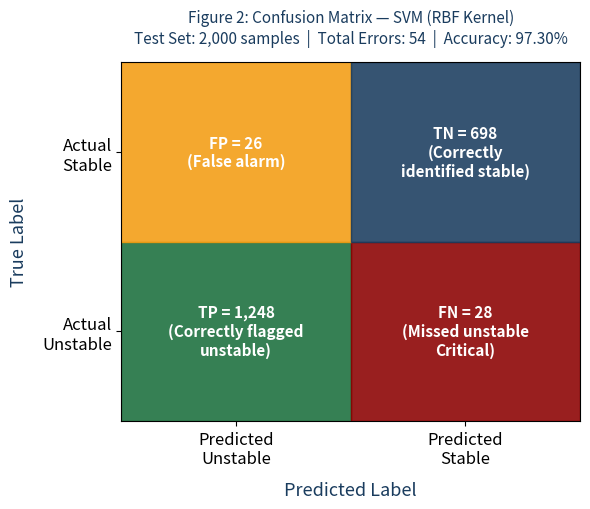

The script that saved this image:
# Figure 2: Confusion Matrix — SVM (RBF Kernel)
# Author : Pablo Soham | 2nd Year CS | 2026
# Output : output_figures/fig2_confusion_matrix.png  (300 DPI)
# Usage  : python figures/fig2_confusion_matrix.py
# Requires: pip install matplotlib numpy

import matplotlib
matplotlib.use('Agg')
import matplotlib.pyplot as plt
import numpy as np
import os

# Exact values from manuscript Section 5.2
# TP=1248  FN=28  FP=26  TN=698
cell_colors = [['#1A6E3C','#8B0000'],['#F39C12','#1A3C5E']]
cell_labels = [
    ['TP = 1,248\n(Correctly flagged\nunstable)', 'FN = 28\n(Missed unstable\nCritical)'],
    ['FP = 26\n(False alarm)',                     'TN = 698\n(Correctly\nidentified stable)'],
]

fig, ax = plt.subplots(figsize=(6, 5.2))
ax.set_facecolor('white')
fig.patch.set_facecolor('white')
ax.grid(False)

for i in range(2):
    for j in range(2):
        ax.add_patch(plt.Rectangle((j-0.5,i-0.5),1,1,
                     fill=True,color=cell_colors[i][j],alpha=0.88,zorder=2))
        ax.text(j,i,cell_labels[i][j],ha='center',va='center',
                fontsize=11,fontweight='bold',color='white',zorder=3)

ax.set_xlim(-0.5,1.5); ax.set_ylim(-0.5,1.5)
ax.set_xticks([0,1]); ax.set_yticks([0,1])
ax.set_xticklabels(['Predicted\nUnstable','Predicted\nStable'],fontsize=12)
ax.set_yticklabels(['Actual\nUnstable','Actual\nStable'],fontsize=12)
ax.set_xlabel('Predicted Label',fontsize=13,color='#1A3C5E',labelpad=10)
ax.set_ylabel('True Label',fontsize=13,color='#1A3C5E',labelpad=10)
ax.set_title('Figure 2: Confusion Matrix — SVM (RBF Kernel)\n'
             'Test Set: 2,000 samples  |  Total Errors: 54  |  Accuracy: 97.30%',
             fontsize=11,color='#1A3C5E',pad=14)

os.makedirs('output_figures', exist_ok=True)
plt.tight_layout()
plt.savefig('output_figures/fig2_confusion_matrix.png', dpi=300, bbox_inches='tight')
plt.close()
print("Saved: output_figures/fig2_confusion_matrix.png")
